The GitHub repository Dani461-dev/Kuku-Anemia contains a labelled image folder "Kuku-Anemia.v4i.folder" with 2 categories: anemia, non anemia. Examples follow, each with its label.

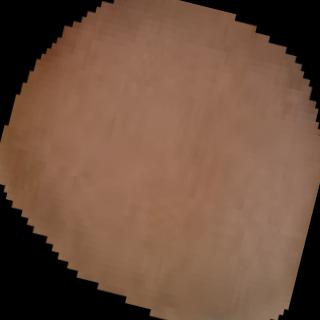
Label: anemia

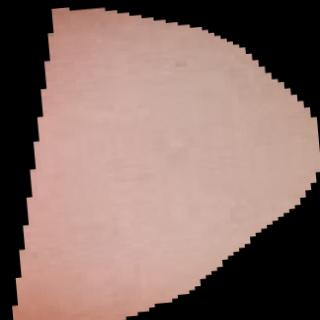
Label: anemia

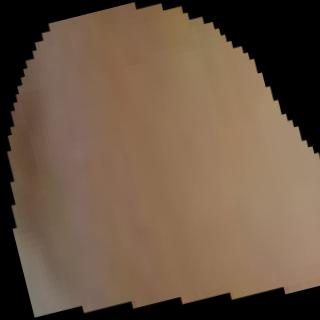
Label: non anemia

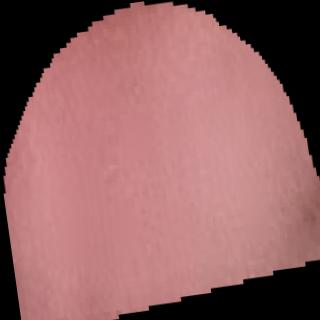
Label: non anemia

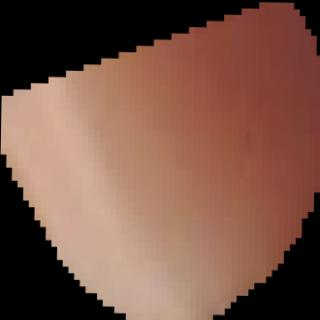
Label: anemia

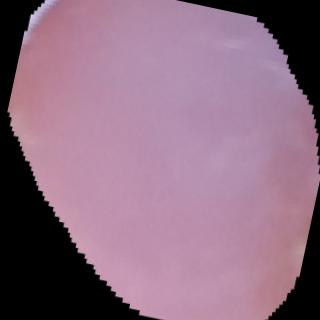
Label: non anemia
